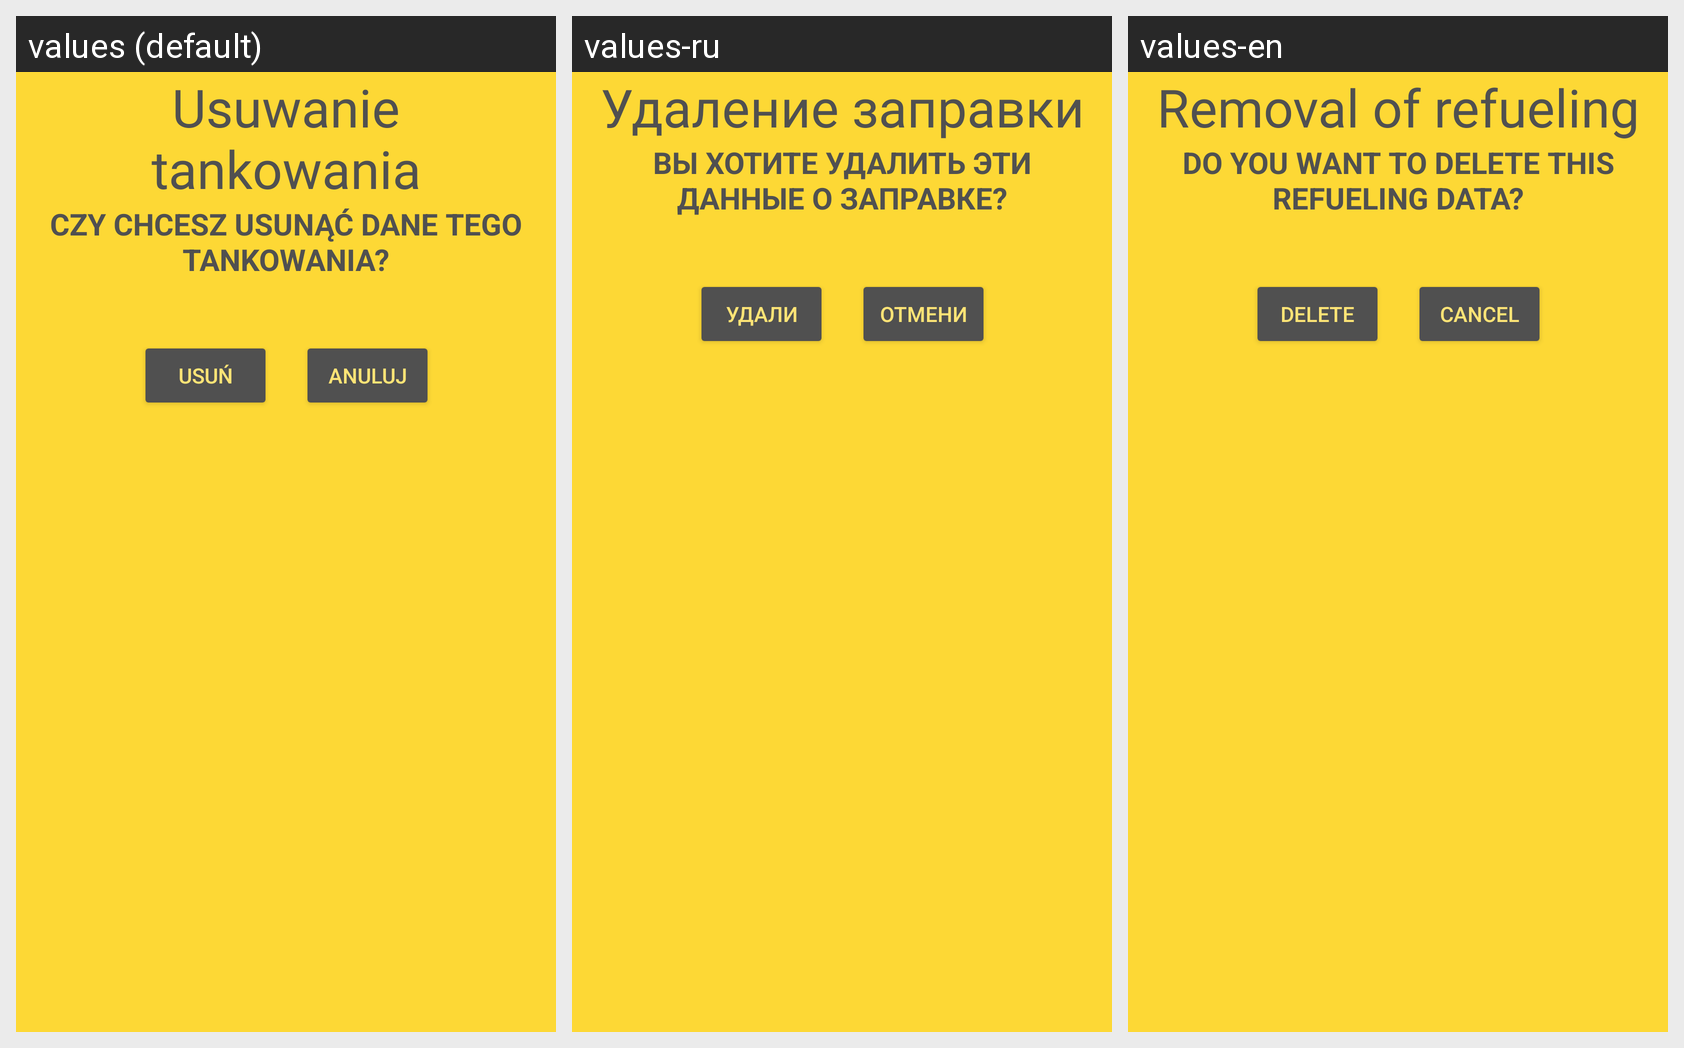

This grid shows one Android layout under several languages. Give, for every string resource on the screen, its name, the default text and each shown locale's text.
Android screen res/layout/dialog_delete_all_history_dialog.xml rendered under 3 locales, left to right: values (default), values-ru, values-en. Device: Nexus 5 (rendered at 1080×1920; each locale shown at half size, 540×960, under a caption strip naming it); theme Theme.CarAssistant.
Strings drawn on this screen, with the default value and each locale's value (text and hints the layout hard-codes, and strings that could not be matched under every locale, appear in the picture but are not listed):

history_delete_header
  values: Usuwanie tankowania
  values-ru: Удаление заправки
  values-en: Removal of refueling

history_delete_message
  values: Czy chcesz usunąć dane tego tankowania?
  values-ru: Вы хотите удалить эти данные о заправке?
  values-en: Do you want to delete this refueling data?

history_delete_button
  values: Usuń
  values-ru: Удали
  values-en: Delete

history_cancel_button
  values: Anuluj
  values-ru: Отмени
  values-en: Cancel
